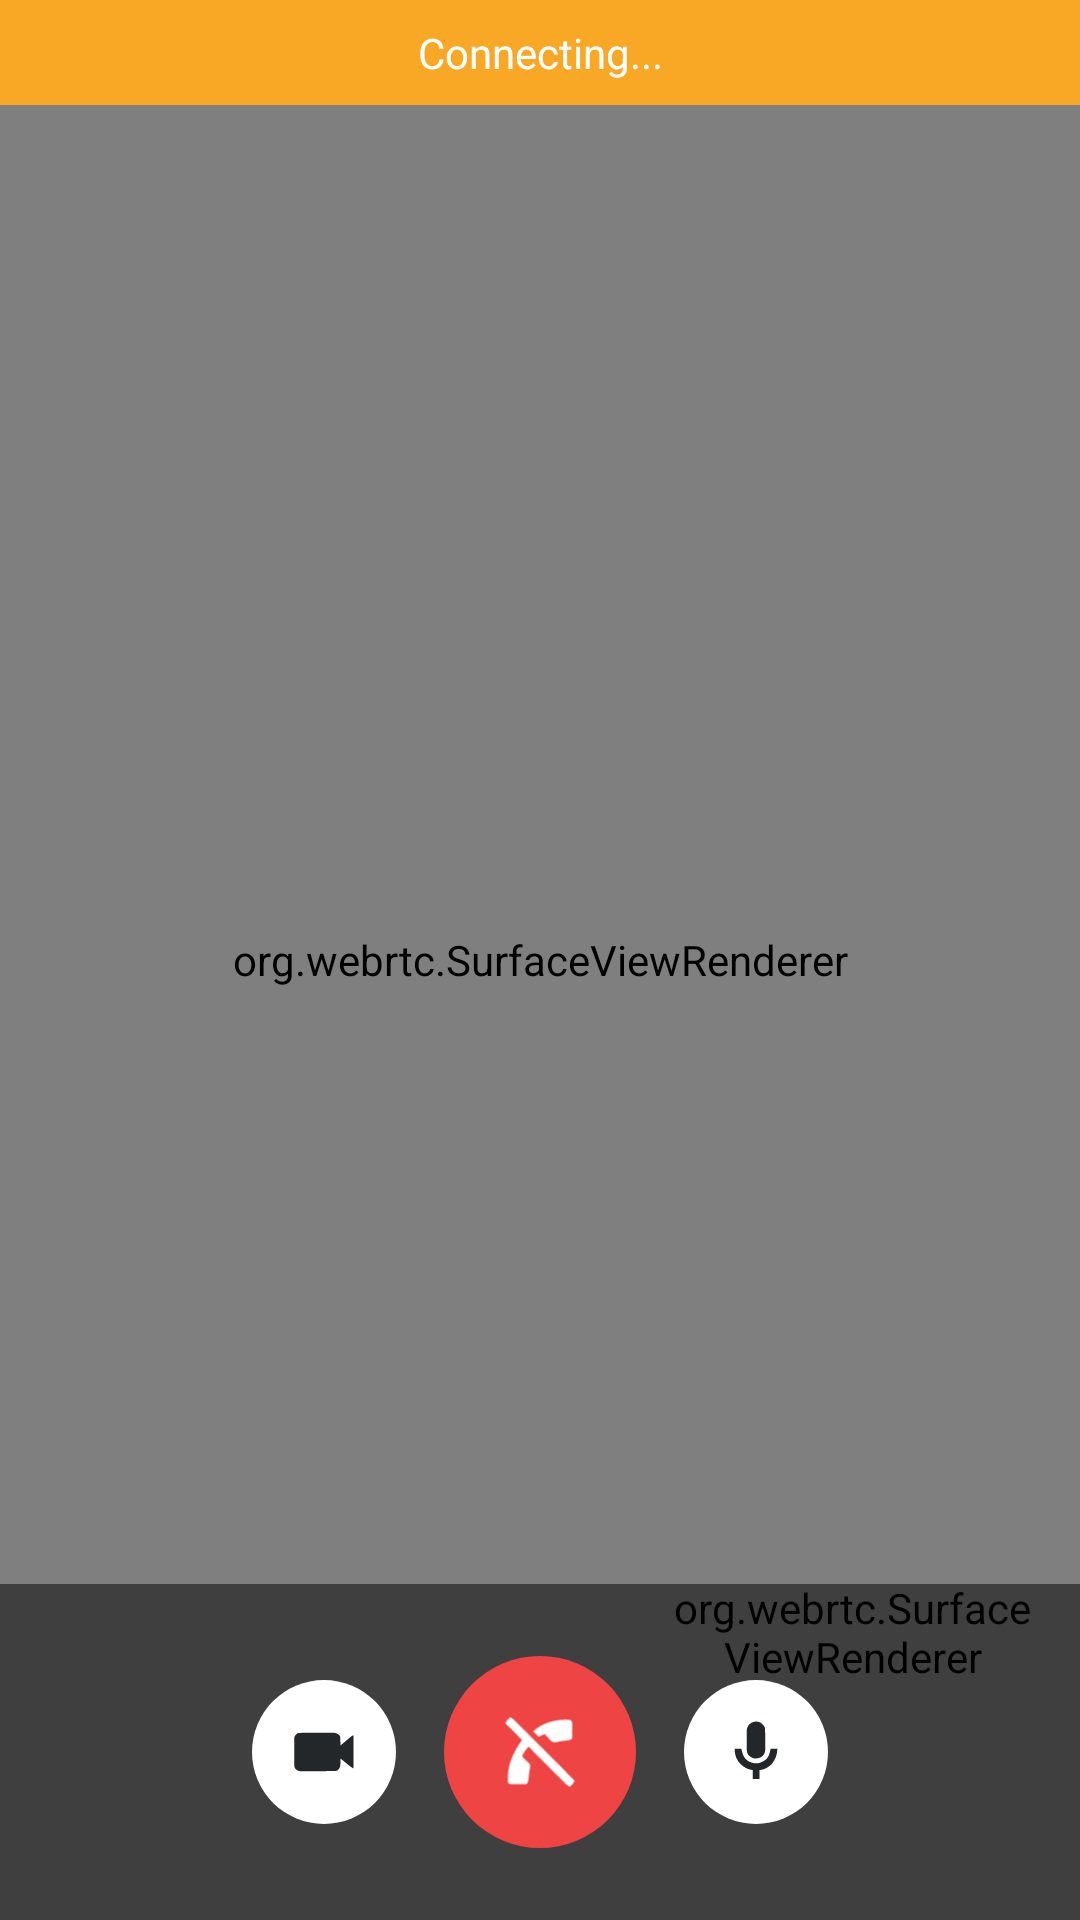

Reconstruct the res/layout file that produces this screen, plus the resources it refers to.
<!-- AndroidManifest.xml: activity theme Theme.SignLinguaMobile.TransparentStatusBar -->
<!-- res/layout/activity_video_call.xml -->
<?xml version="1.0" encoding="utf-8"?>
<RelativeLayout xmlns:android="http://schemas.android.com/apk/res/android"
    xmlns:tools="http://schemas.android.com/tools"
    android:id="@+id/main_call"
    android:layout_width="match_parent"
    android:layout_height="match_parent"
    tools:context=".videocall.VideoCallActivity">

    
    <org.webrtc.SurfaceViewRenderer
        android:id="@+id/remote_video_view"
        android:layout_width="match_parent"
        android:layout_height="match_parent" />

    
    <org.webrtc.SurfaceViewRenderer
        android:id="@+id/local_video_view"
        android:layout_width="120dp"
        android:layout_height="160dp"
        android:layout_alignParentEnd="true"
        android:layout_alignParentBottom="true"
        android:layout_margin="16dp" />

    
    <LinearLayout
        android:layout_width="match_parent"
        android:layout_height="wrap_content"
        android:layout_alignParentBottom="true"
        android:background="#80000000"
        android:gravity="center"
        android:orientation="horizontal"
        android:padding="16dp">

        <ImageButton
            android:id="@+id/camera_button"
            android:layout_width="48dp"
            android:layout_height="48dp"
            android:layout_margin="8dp"
            android:background="@android:color/transparent"
            android:contentDescription="Toggle camera"
            android:scaleType="fitCenter"
            android:src="@drawable/btn_state_camera_on" />

        <ImageButton
            android:id="@+id/end_call_button"
            android:layout_width="64dp"
            android:layout_height="64dp"
            android:layout_margin="8dp"
            android:background="@android:color/transparent"
            android:contentDescription="End call"
            android:scaleType="fitCenter"
            android:src="@drawable/btn_state_endcall" />

        <ImageButton
            android:id="@+id/microphone_button"
            android:layout_width="48dp"
            android:layout_height="48dp"
            android:layout_margin="8dp"
            android:background="@android:color/transparent"
            android:contentDescription="Toggle microphone"
            android:scaleType="fitCenter"
            android:src="@drawable/btn_state_mic_on" />

    </LinearLayout>

    
    <TextView
        android:id="@+id/status_text"
        android:layout_width="match_parent"
        android:layout_height="wrap_content"
        android:layout_alignParentTop="true"
        android:layout_centerHorizontal="true"
        android:background="@color/bg_call_status_text"
        android:padding="8dp"
        android:text="Connecting..."
        android:textAlignment="center"
        android:textColor="#FFFFFF" />

</RelativeLayout>
<!-- resources referenced by this layout -->
<resources>
  <color name="bg_call_status_text">#F9A825</color>
  <style name="Theme.SignLinguaMobile.TransparentStatusBar" parent="Theme.SignLinguaMobile.NoActionBar">
          <item name="android:windowTranslucentStatus">false</item>
          <item name="android:statusBarColor">@android:color/transparent</item>
      </style>
  <!-- drawable btn_state_camera_on_active (drawable) -->
  <?xml version="1.0" encoding="utf-8"?>
  <layer-list xmlns:android="http://schemas.android.com/apk/res/android">
  
      
      <item>
          <shape android:shape="oval">
              <solid android:color="#C5CAE9" />
          </shape>
      </item>
  
      
      <item
          android:drawable="@drawable/btn_icn_on_cam"
          android:top="80dp"
          android:left="80dp"
          android:bottom="80dp"
          android:right="80dp"/>
  
  </layer-list>
  <!-- drawable btn_state_camera_on_hover (drawable) -->
  <?xml version="1.0" encoding="utf-8"?>
  <layer-list xmlns:android="http://schemas.android.com/apk/res/android">
  
      
      <item>
          <shape android:shape="oval">
              <solid android:color="#E8EAF6" />
          </shape>
      </item>
  
      
      <item
          android:drawable="@drawable/btn_icn_on_cam"
          android:top="80dp"
          android:left="80dp"
          android:bottom="80dp"
          android:right="80dp"/>
  
  </layer-list>
  <!-- drawable btn_state_camera_on_normal (drawable) -->
  <?xml version="1.0" encoding="utf-8"?>
  <layer-list xmlns:android="http://schemas.android.com/apk/res/android">
  
      
      <item>
          <shape android:shape="oval">
              <solid android:color="#FFFFFF" />
          </shape>
      </item>
  
      
      <item
          android:drawable="@drawable/btn_icn_on_cam"
          android:top="80dp"
          android:left="80dp"
          android:bottom="80dp"
          android:right="80dp"/>
  
  </layer-list>
  <!-- drawable btn_state_endcall_hover (drawable) -->
  <?xml version="1.0" encoding="utf-8"?>
  <layer-list xmlns:android="http://schemas.android.com/apk/res/android">
  
      
      <item>
          <shape android:shape="oval">
              <solid android:color="#FF5454" />
  
  
          </shape>
      </item>
  
      
      <item
          android:drawable="@drawable/btn_icn_end_call"
          android:top="80dp"
          android:left="80dp"
          android:bottom="80dp"
          android:right="80dp"/>
  
  </layer-list>
  <!-- drawable btn_state_mic_on_active (drawable) -->
  <?xml version="1.0" encoding="utf-8"?>
  <layer-list xmlns:android="http://schemas.android.com/apk/res/android">
  
      
      <item>
          <shape android:shape="oval">
              <solid android:color="#C5CAE9" />
          </shape>
      </item>
  
      
      <item
          android:drawable="@drawable/btn_icn_mic_on"
          android:top="64dp"
          android:left="64dp"
          android:bottom="64dp"
          android:right="64dp"/>
  
  </layer-list>
  <!-- drawable btn_state_mic_on_hover (drawable) -->
  <?xml version="1.0" encoding="utf-8"?>
  <layer-list xmlns:android="http://schemas.android.com/apk/res/android">
  
      
      <item>
          <shape android:shape="oval">
              <solid android:color="#E8EAF6" />
          </shape>
      </item>
  
      
      <item
          android:drawable="@drawable/btn_icn_mic_on"
          android:top="64dp"
          android:left="64dp"
          android:bottom="64dp"
          android:right="64dp"/>
  
  </layer-list>
  <!-- drawable btn_state_mic_on_normal (drawable) -->
  <?xml version="1.0" encoding="utf-8"?>
  <layer-list xmlns:android="http://schemas.android.com/apk/res/android">
  
      
      <item>
          <shape android:shape="oval">
              <solid android:color="#FFFFFF" />
          </shape>
      </item>
  
      
      <item
          android:drawable="@drawable/btn_icn_mic_on"
          android:top="64dp"
          android:left="64dp"
          android:bottom="64dp"
          android:right="64dp"/>
  
  </layer-list>
  <style name="Theme.SignLinguaMobile.NoActionBar">
          <item name="windowActionBar">false</item>
          <item name="windowNoTitle">true</item>
      </style>
</resources>
